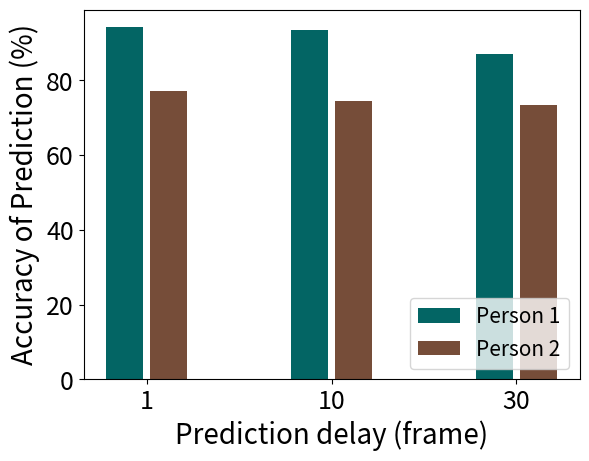

The matplotlib source for this figure:
import numpy as np
import matplotlib.pyplot as plt
import math

size = 3
x = np.arange(size)

Person_1 = [94.237, 93.46, 86.988]

Person_2 = [77.288, 74.355, 73.322]

total_width, n = 0.8, 3
width = total_width / n
x = x - (total_width - width) / 2

plt.xlabel('Prediction delay (frame)', fontsize=20)
plt.ylabel('Accuracy of Prediction (%)', fontsize=20)
plt.bar(x-0.45*width, Person_1, fc='#036564', width=0.75*width, label='Person 1')
plt.bar(x+0.45*width, Person_2, fc='#764D39', width=0.75*width, label='Person 2')
plt.xticks(x, (1, 10, 30), fontsize=18)
plt.yticks(fontsize=18)
plt.legend(loc='lower right', fontsize=15)
plt.show()
